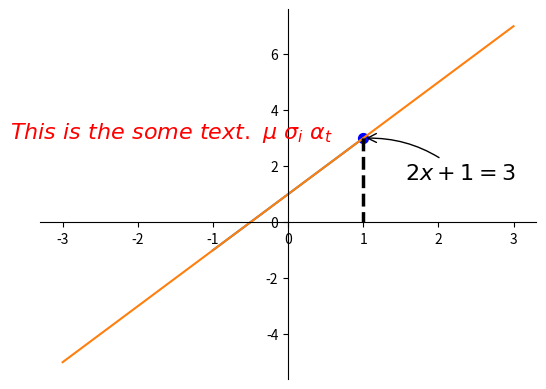
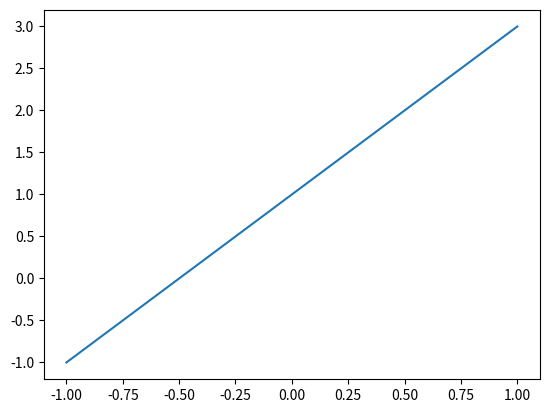
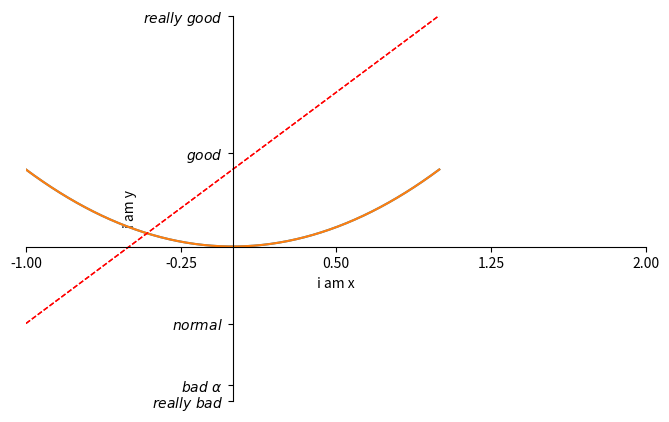
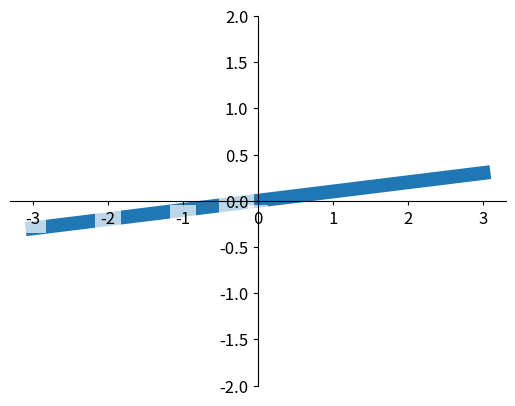
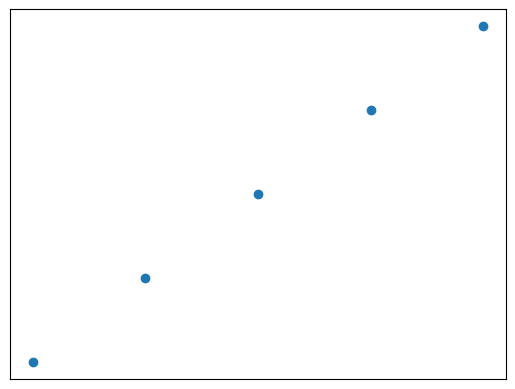
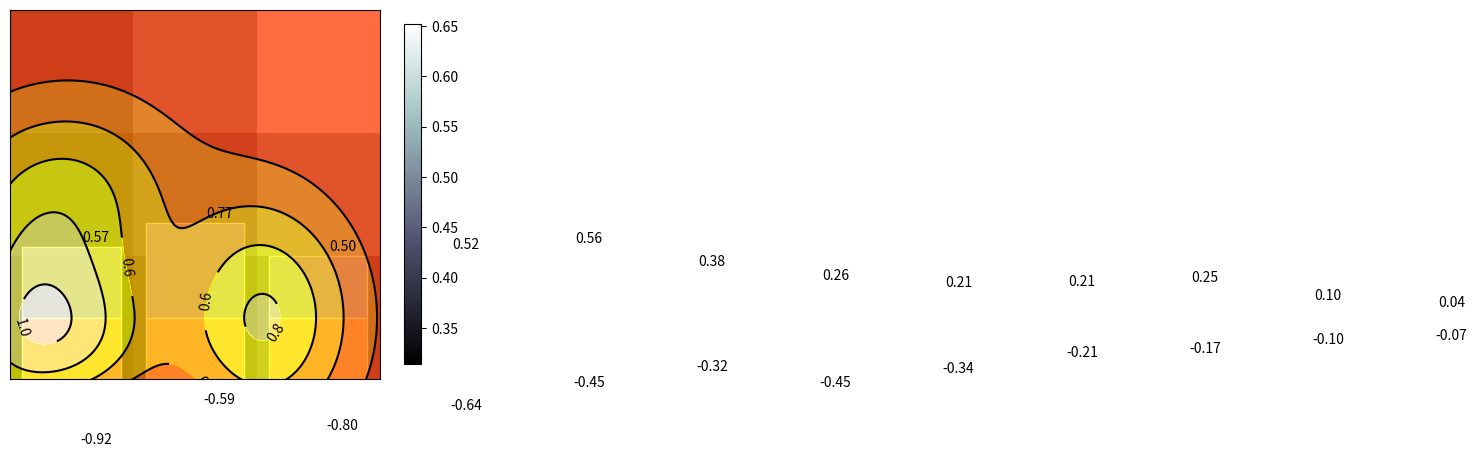

These charts were generated, in order, by the following Python code:
# -*- coding: utf-8 -*-
"""
Created on Mon Mar  2 15:03:54 2020

matplotlib

@author: rmileng
"""

import matplotlib.pyplot as plt
import numpy as np

x = np.linspace(-1, 1, 50)
y1 = 2*x + 1
y2 = x**2
plt.plot(x, y1)
plt.show()

plt.figure()
plt.plot(x,y1)
plt.show()

'''
对照颜色表： https://finthon.com/matplotlib-color-list/
'''

############# a whole fig start from here
plt.figure(num=3,figsize=(8,5))
plt.plot(x,y2)
plt.plot(x,y1,color='red',linewidth=1.0,linestyle='--')

# set limit
plt.xlim((-1,2))
plt.ylim((-2,3))

'''
ticks and label
func table: https://matplotlib.org/api/axis_api.html
'''
plt.xlabel('i am x')
plt.ylabel('i am y')
new_ticks = np.linspace(-1,2,5)
print(new_ticks)
plt.xticks(new_ticks)
plt.yticks([-2,-1.8,-1,1.22,3],['$really\ bad$',r'$bad\ \alpha$',r'$normal$',r'$good$','$really\ good$']) # 加一个转义符就能打出数学形态的alpha

# set the position of axis
# gca = 'get current axis'
ax = plt.gca()
ax.spines['right'].set_color('none')
ax.spines['top'].set_color('none')
ax.xaxis.set_ticks_position('bottom')
ax.yaxis.set_ticks_position('left')
ax.spines['bottom'].set_position(('data',0)) # axes, outward
ax.spines['left'].set_position(('data',0))
plt.show()


'''
legend
'''

plt.figure(num=3,figsize=(8,5))
# initialize
plt.xlim((-1,2))
plt.ylim((-2,3))
plt.xlabel('i am x')
plt.ylabel('i am y')
new_ticks = np.linspace(-1,2,5)
plt.xticks(new_ticks)
plt.yticks([-2,-1.8,-1,1.22,3],['$really\ bad$',r'$bad\ \alpha$',r'$normal$',r'$good$','$really\ good$']) # 加一个转义符就能打出数学形态的alpha
# add label
l1, = plt.plot(x,y2,label='up')
l2, = plt.plot(x,y1,color='red',linewidth=1.0,linestyle='--',label='down')

'''
annotation
'''

x = np.linspace(-3, 3, 50)
y = 2*x + 1

plt.figure(num=1, figsize=(8, 5),)
plt.plot(x, y,)

ax = plt.gca()
ax.spines['right'].set_color('none')
ax.spines['top'].set_color('none')
ax.xaxis.set_ticks_position('bottom')
ax.spines['bottom'].set_position(('data', 0))
ax.yaxis.set_ticks_position('left')
ax.spines['left'].set_position(('data', 0))

x0 = 1
y0 = 2*x0 + 1
plt.scatter(x0,y0,s=50,color='b')
plt.plot([x0,x0],[y0,0],'k--',lw=2.5)

# method 1
plt.annotate(r'$2x+1=%s$'%y0,xy=(x0,y0),xycoords='data',xytext=(+30,-30),textcoords='offset points',
             fontsize=16,arrowprops=dict(arrowstyle='->',connectionstyle='arc3,rad=.2')) 
# xy表示注释位置，xycoords表示根据的是数据本身，xytext 表示位置偏移量，textcoords表示根据,

# method 2
plt.text(-3.7,3,r'$This\ is\ the\ some\ text.\ \mu\ \sigma_i\ \alpha_t$',fontdict={'size':16,'color':'red'}) #开始位置x,y + 内容 + 字体

plt.show()

'''
tick visibility
'''

x = np.linspace(-3, 3, 50)
y = 0.1*x

plt.figure()
plt.plot(x, y, linewidth=10, zorder=1)      # zorder值越小就越先绘制, zorder越大，相当于画上去的越晚，也就在上面了
plt.ylim(-2, 2)
ax = plt.gca()
ax.spines['right'].set_color('none')
ax.spines['top'].set_color('none')
ax.xaxis.set_ticks_position('bottom')
ax.spines['bottom'].set_position(('data', 0))
ax.yaxis.set_ticks_position('left')
ax.spines['left'].set_position(('data', 0))

list(ax.get_xticklabels()) # 得到所有x轴的刻度标签
for label in ax.get_xticklabels()+ax.get_yticklabels():
    label.set_fontsize(12)
    label.set_bbox(dict(facecolor='white',edgecolor='None',alpha=0.7)) # alpha 代表透明度

plt.show()

'''
scatter
'''
n = 1024
X = np.random.normal(0,1,n)
Y = np.random.normal(0,1,n)
T = np.arctan2(Y,X) # for color value
plt.figure()
#plt.scatter(X,Y,s=75,c=T,alpha=0.5)
plt.scatter(np.arange(5),np.arange(5))
#plt.xlim((-1.5,1.5))
#plt.ylim((-1.5,1.5))
plt.xticks(())
plt.yticks(())
plt.show()

'''
bar
'''
n = 12 # 12个柱状图
plt.figure()
X = np.arange(n)
Y1 = (1 - X / float(n)) * np.random.uniform(0.5, 1.0, n)
Y2 = (1 - X / float(n)) * np.random.uniform(0.5, 1.0, n)

plt.bar(X, +Y1, facecolor='#9999ff', edgecolor='white')
plt.bar(X, -Y2, facecolor='#ff9999', edgecolor='white')

# 加文字
for x, y in zip(X,Y1):
    # ha : horizontal alignment; va: horizontal alignment
    plt.text(x+0.2,y+0.02,'%.2f'% y, ha='center',va='bottom') 

for x, y in zip(X,Y2):
    # ha : horizontal alignment; va: horizontal alignment
    plt.text(x+0.2,-y-0.02,'-%.2f'% y, ha='center',va='top') 
    
plt.show()

'''
contours 等高线图
'''
def f(x,y):
    # the height function
    return (1 - x / 2 + x**5 + y**3) * np.exp(-x**2 -y**2)

n = 256
x = np.linspace(-3, 3, n)
y = np.linspace(-3, 3, n)
X,Y = np.meshgrid(x, y)

# use plt.contourf to filling contours
plt.contourf(X,Y,f(X,Y),8,alpha=0.75,cmap=plt.cm.hot) ## 8代表等高线有多少个圈，分成几部分
# use plt.contour to add contour lines
C = plt.contour(X,Y,f(X,Y),8,colors='black',linewidth=0.5)
# adding label
plt.clabel(C,inline=True,fontsize=10)

plt.xticks(())
plt.yticks(())

plt.show()

'''
image 图片
'''
# image data
a = np.array([0.313660827978, 0.365348418405, 0.423733120134,
              0.365348418405, 0.439599930621, 0.525083754405,
              0.423733120134, 0.525083754405, 0.651536351379]).reshape(3,3)

"""
for the value of "interpolation", check this:
http://matplotlib.org/examples/images_contours_and_fields/interpolation_methods.html

for the value of "origin"= ['upper', 'lower'], check this:
http://matplotlib.org/examples/pylab_examples/image_origin.html
"""
plt.imshow(a, interpolation='nearest', cmap='bone', origin='lower') # origin = 'lower'/'upper'
plt.colorbar(shrink=.92)

plt.xticks(())
plt.yticks(())
plt.show()

'''
3D plot
'''
from mpl_toolkits.mplot3d import Axes3D

fig = plt.figure()
ax = Axes3D(fig)
# X, Y value
X = np.arange(-4, 4, 0.25)
Y = np.arange(-4, 4, 0.25)
X, Y = np.meshgrid(X, Y) # 把x和ymesh到底面
R = np.sqrt(X ** 2 + Y ** 2)
# height value
Z = np.sin(R)

ax.plot_surface(X, Y, Z, rstride=1, cstride=1, cmap=plt.get_cmap('rainbow'), edgecolor='black') # stride代表网格线的跨度
"""
============= ================================================
        Argument      Description
        ============= ================================================
        *X*, *Y*, *Z* Data values as 2D arrays
        *rstride*     Array row stride (step size), defaults to 10
        *cstride*     Array column stride (step size), defaults to 10
        *color*       Color of the surface patches
        *cmap*        A colormap for the surface patches.
        *facecolors*  Face colors for the individual patches
        *norm*        An instance of Normalize to map values to colors
        *vmin*        Minimum value to map
        *vmax*        Maximum value to map
        *shade*       Whether to shade the facecolors
        ============= ================================================
"""

# I think this is different from plt12_contours
ax.contourf(X, Y, Z, zdir='z', offset=-2, cmap=plt.get_cmap('rainbow'))
"""
==========  ================================================
        Argument    Description
        ==========  ================================================
        *X*, *Y*,   Data values as numpy.arrays
        *Z*
        *zdir*      The direction to use: x, y or z (default)
        *offset*    If specified plot a projection of the filled contour
                    on this position in plane normal to zdir
        ==========  ================================================
"""

ax.set_zlim(-2, 2)

plt.show()



